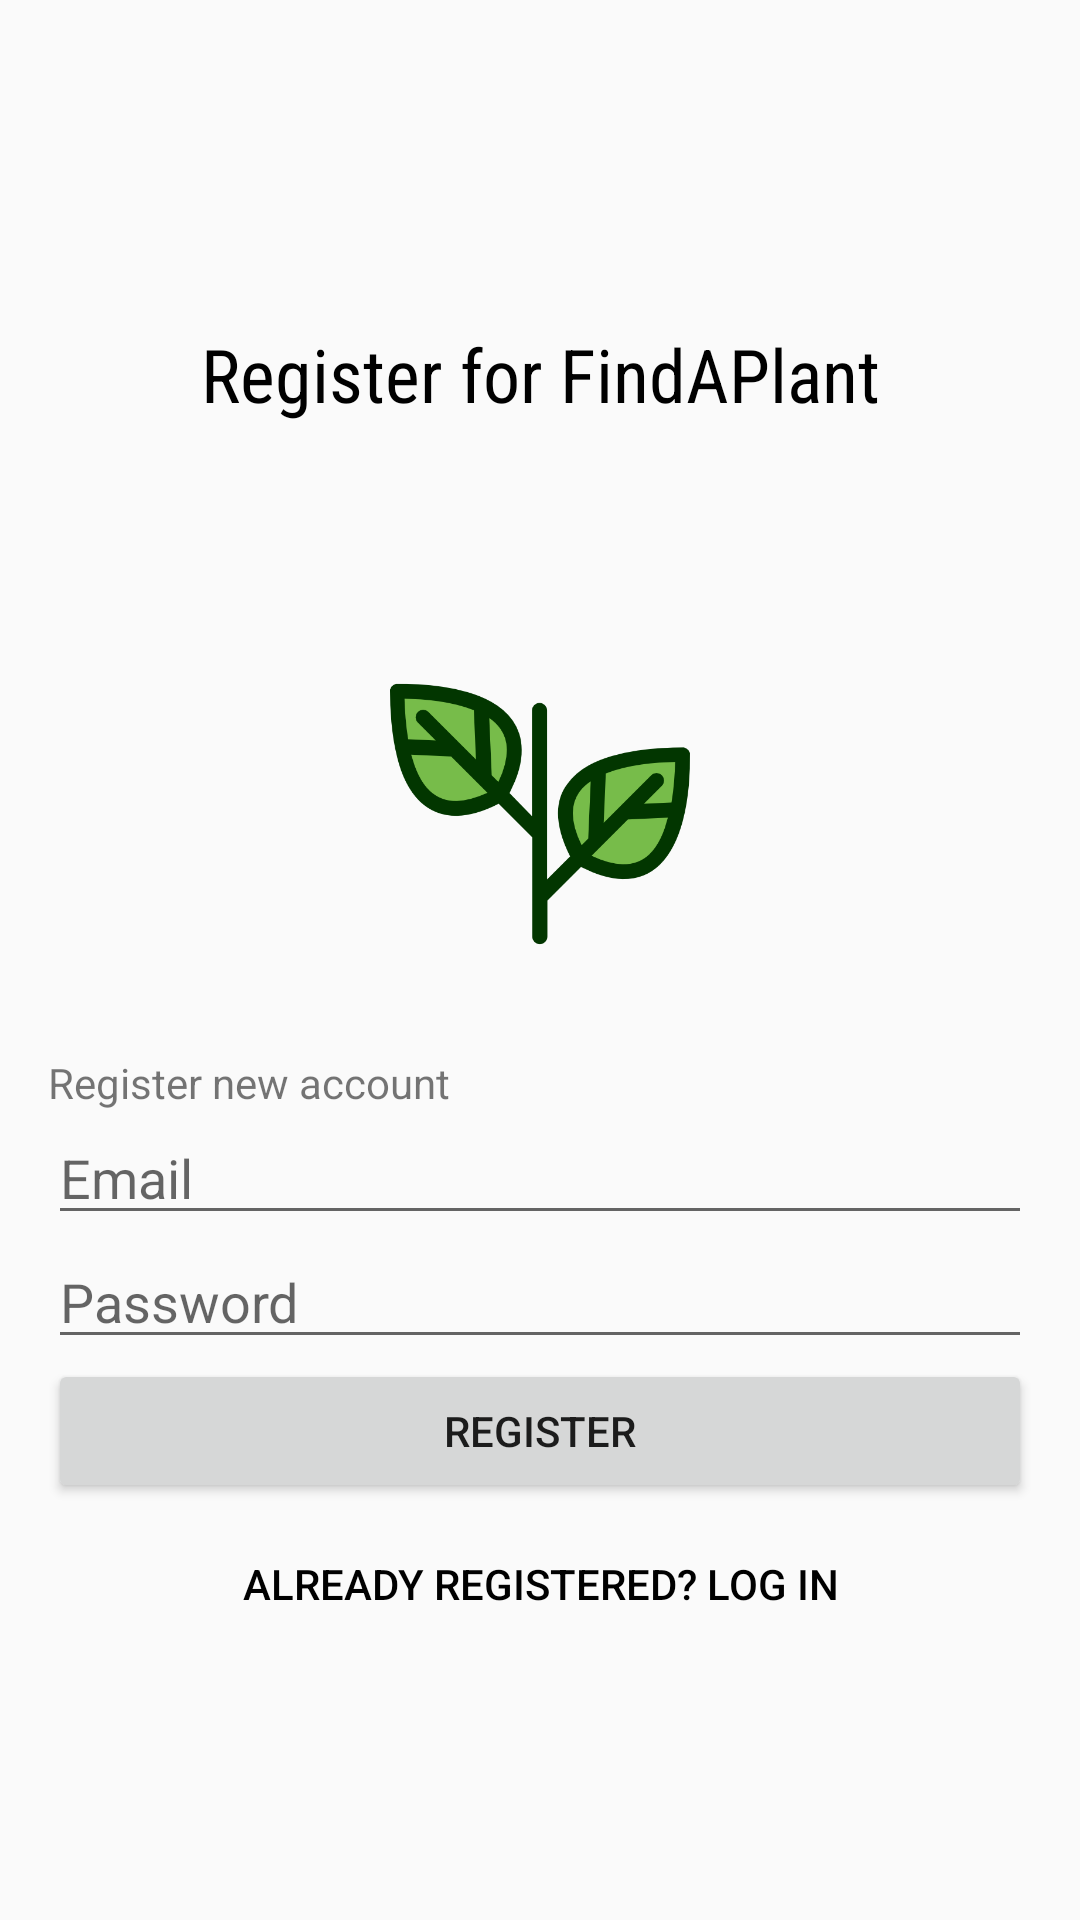

The Android layout XML behind this screen, and the referenced resources:
<!-- AndroidManifest.xml: application theme Theme.AppCompat.Light.NoActionBar -->
<!-- res/layout/activity_registration.xml -->
<?xml version="1.0" encoding="utf-8"?>
<LinearLayout xmlns:android="http://schemas.android.com/apk/res/android"
xmlns:app="http://schemas.android.com/apk/res-auto"
xmlns:tools="http://schemas.android.com/tools"
android:layout_width="match_parent"
android:layout_height="match_parent"
android:gravity="center_vertical"
android:orientation="vertical"
android:padding="16dp"
tools:context=".RegistrationActivity">

    <TextView
        android:layout_width="match_parent"
        android:layout_height="wrap_content"
        android:padding="20dp"
        android:layout_marginBottom="60dp"
        android:text="Register for FindAPlant"
        android:fontFamily='sans-serif-condensed'
        android:textSize="12pt"
        android:textColor="#000000"
        app:layout_constraintBottom_toBottomOf="parent"
        app:layout_constraintLeft_toLeftOf="parent"
        app:layout_constraintRight_toRightOf="parent"
        app:layout_constraintTop_toTopOf="parent"
        android:gravity="center"
        app:layout_constraintVertical_bias="0.12">
    </TextView>

<ImageView
    android:layout_marginBottom="30dp"
    android:layout_gravity="center_horizontal"
    android:src="@drawable/leaf"
    android:clickable="true"
    android:layout_height="100dp"
    android:layout_width="100dp"/>
<TextView
    android:layout_width="wrap_content"
    android:layout_height="wrap_content"
    android:text="Register new account" />

<EditText
    android:id="@+id/email"
    android:layout_width="match_parent"
    android:layout_height="wrap_content"
    android:hint="Email" />

<EditText
    android:id="@+id/password"
    android:layout_width="match_parent"
    android:layout_height="wrap_content"
    android:hint="Password"
    android:inputType="textPassword" />

<Button
    android:id="@+id/register"
    android:layout_width="match_parent"
    android:layout_height="wrap_content"
    android:text="Register" />

<Button
    android:id="@+id/loginButton"
    android:layout_width="fill_parent"
    android:layout_height="wrap_content"
    android:layout_marginTop="3dp"
    android:background="@null"
    android:forceDarkAllowed="false"
    android:text="@string/login_instead"
    android:textColor="@android:color/black" />

<ProgressBar
    android:id="@+id/progressBar"
    android:layout_width="wrap_content"
    android:layout_height="wrap_content"
    android:visibility="gone" />

</LinearLayout>
<!-- resources referenced by this layout -->
<resources>
  <!-- drawable leaf: png bitmap (drawable, 20131 bytes) -->
  <string name="login_instead">Already registered? Log in</string>
</resources>
